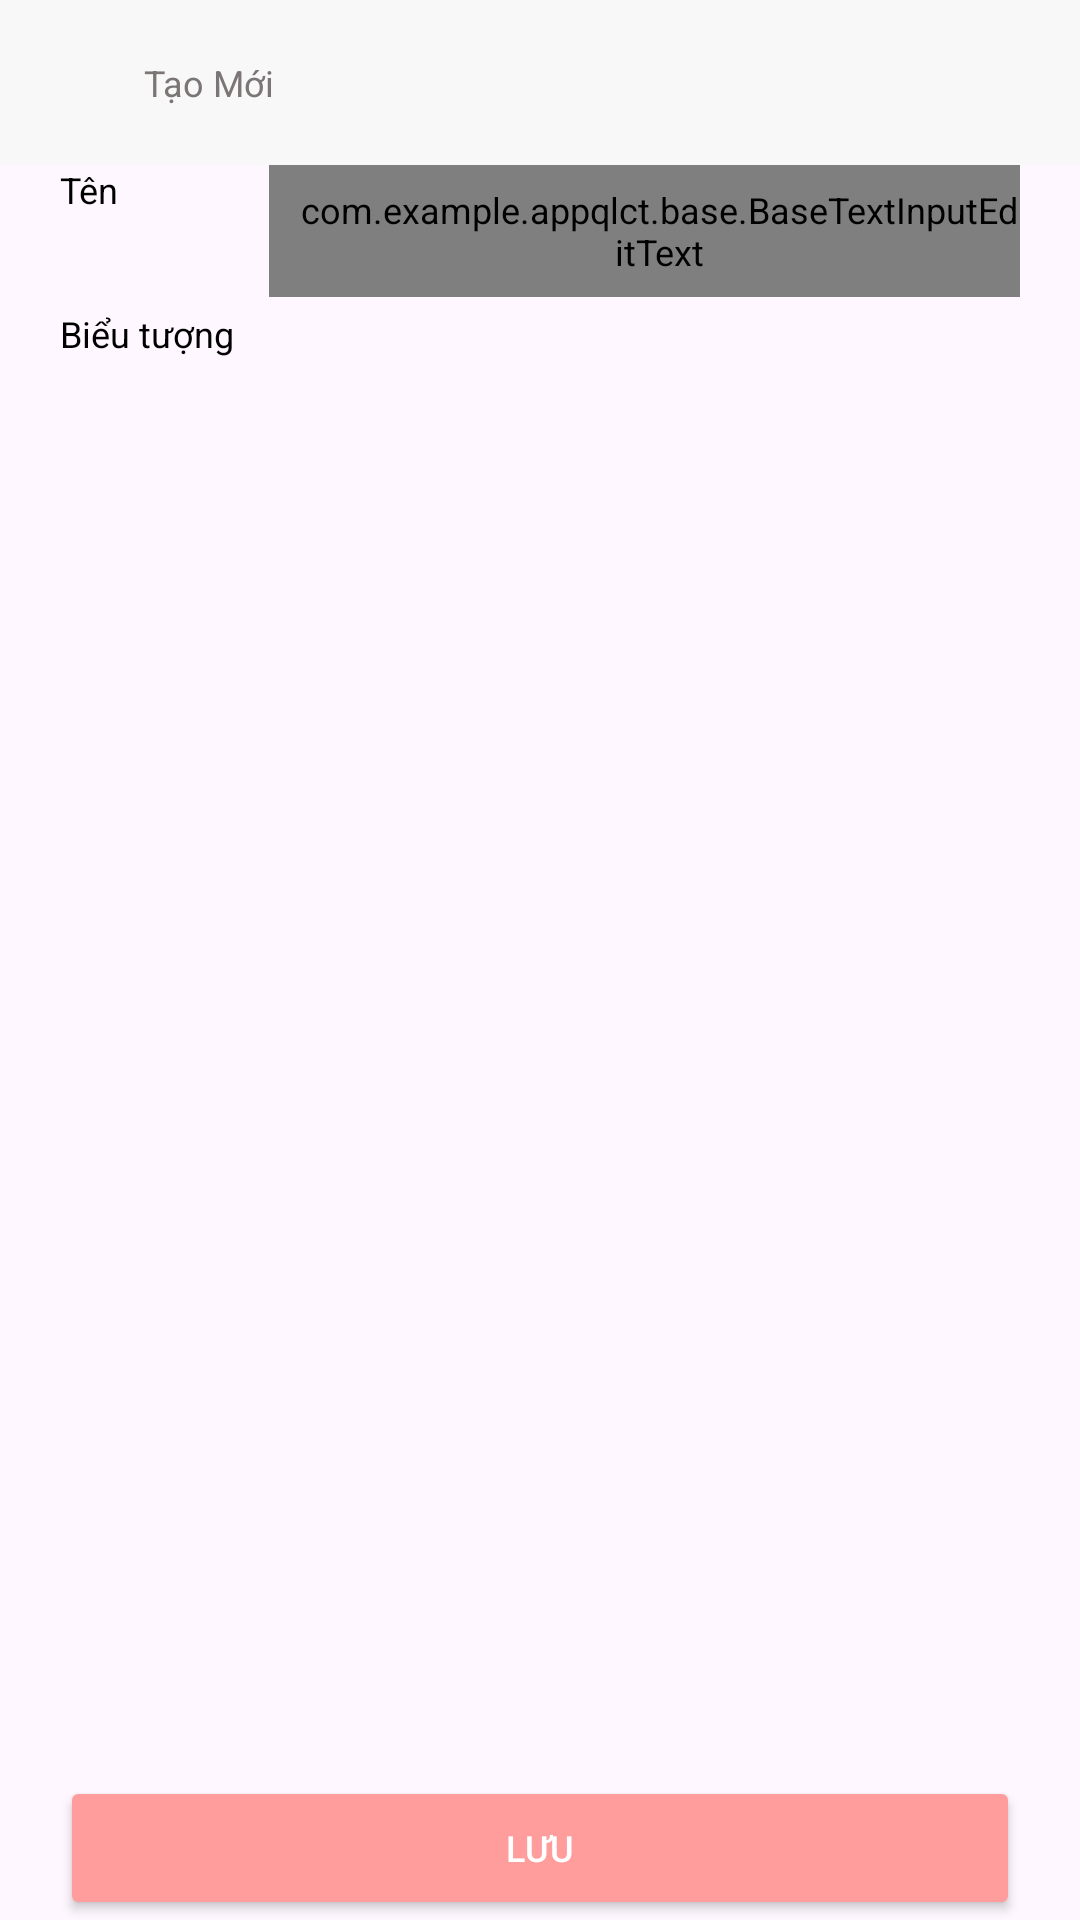

Reconstruct the res/layout file that produces this screen, plus the resources it refers to.
<!-- AndroidManifest.xml: application theme Theme.AppQLCT -->
<!-- res/layout/activity_add_directory.xml -->
<?xml version="1.0" encoding="utf-8"?>
<LinearLayout xmlns:android="http://schemas.android.com/apk/res/android"
    xmlns:app="http://schemas.android.com/apk/res-auto"
    android:layout_width="match_parent"
    android:layout_height="match_parent"
    android:gravity="center|top"
    android:orientation="vertical">
    <LinearLayout
        android:layout_width="match_parent"
        android:layout_height="55dp"
        android:background="#F8F8F8"
        android:gravity="center"
        android:orientation="horizontal">

        <ImageButton
            android:id="@+id/imbtn_back"
            android:layout_width="wrap_content"
            android:layout_height="wrap_content"
            android:backgroundTint="#F8F8F8"
            android:src="@drawable/icon_back" />

        <Space
            android:layout_width="24dp"
            android:layout_height="wrap_content" />

        <TextView
            android:layout_width="wrap_content"
            android:layout_height="wrap_content"
            android:layout_weight="1"
            android:text="Tạo Mới"
            android:textColor="@color/gray" />
    </LinearLayout>
<LinearLayout
    android:orientation="vertical"
    android:paddingHorizontal="20dp"
    android:layout_width="match_parent"
    android:layout_height="match_parent">
    <TableRow
        android:layout_width="match_parent"
        android:layout_height="wrap_content">

        <TextView
            android:layout_width="wrap_content"
            android:layout_height="wrap_content"
            android:text="Tên" />

        <Space
            android:layout_width="50dp"
            android:layout_height="wrap_content" />

        <com.google.android.material.textfield.TextInputLayout
            android:id="@+id/edt_name"
            style="@style/Widget.MaterialComponents.TextInputLayout.OutlinedBox.Dense"
            android:layout_width="0dp"
            android:layout_height="wrap_content"
            android:layout_marginBottom="4dp"
            android:layout_weight="1">

            <com.example.appqlct.base.BaseTextInputEditText
                style="@style/Widget.MaterialComponents.TextInputLayout.OutlinedBox.Dense"
                android:layout_width="match_parent"
                android:layout_height="44dp"
                android:background="#F1F1F1"
                android:hint="Vui lòng nhập tên mục"
                android:inputType="text"
                android:paddingStart="10dp" />

        </com.google.android.material.textfield.TextInputLayout>


    </TableRow>
    <TextView
        android:text="Biểu tượng"
        android:layout_width="match_parent"
        android:layout_height="wrap_content"/>
    <Space
        android:layout_width="wrap_content"
        android:layout_height="27dp" />
    <androidx.recyclerview.widget.RecyclerView
        android:id="@+id/recyclerview"
        android:layout_weight="1"
        app:spanCount="3"
        app:layoutManager="androidx.recyclerview.widget.GridLayoutManager"
        android:layout_width="match_parent"
        android:layout_height="wrap_content"/>

    <Space
        android:layout_width="wrap_content"
        android:layout_height="27dp" />

    <Button
        android:id="@+id/btn_save"
        android:layout_width="match_parent"
        android:layout_height="wrap_content"
        android:backgroundTint="@color/pink"
        android:text="Lưu"
        android:textColor="@color/white" />
</LinearLayout>

</LinearLayout>
<!-- resources referenced by this layout -->
<resources>
  <color name="gray">#7B7575</color>
  <color name="pink">#FF9C9C</color>
  <color name="white">#FFFFFFFF</color>
  <style name="Theme.AppQLCT" parent="Base.Theme.AppQLCT" />
  <style name="Base.Theme.AppQLCT" parent="Theme.Material3.DayNight.NoActionBar">
          
          
          <item name="android:textColor">@color/black</item>
          <item name="android:textSize">12sp</item>
      </style>
  <color name="black">#FF000000</color>
</resources>
